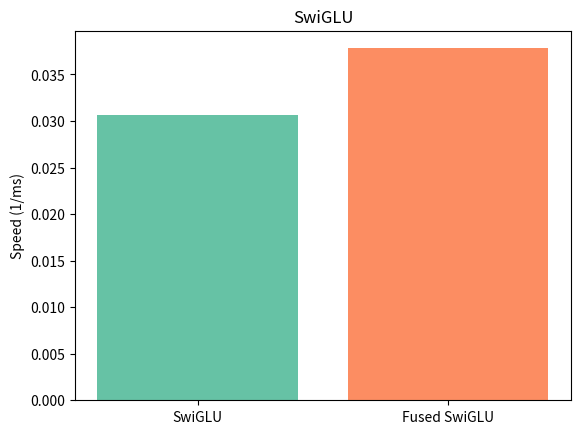

Python code for this plot:
import matplotlib.pyplot as plt
import pandas as pd
import seaborn as sns

# 데이터 생성
data = {
    "Name": ["SwiGLU", "Fused SwiGLU"],
    "Duration": ["32.655 ms", "26.445 ms"],
}

df = pd.DataFrame(data)

# Duration을 ms 단위의 float로 변환
df["Duration"] = df["Duration"].apply(
    lambda x: float(x.replace(" μs", "")) / 1000
    if " μs" in x
    else float(x.replace(" ms", ""))
)
colors = sns.color_palette("Set2", len(df["Name"]))
# 속도 (연산속도 = 1/시간) 계산
df["Speed"] = 1 / df["Duration"]
title = "SwiGLU"
# 바 그래프 그리기
plt.bar(df["Name"], df["Speed"], color=colors)
plt.ylabel("Speed (1/ms)")
plt.title(title)
# plt.savefig(f"./graph/{title}.png")
plt.show()

# 속도 향상률 계산
speed_increase = ((df.loc[1, "Speed"] - df.loc[0, "Speed"]) / df.loc[0, "Speed"]) * 100

# 결과 출력
print(f"Fused SwiGlu is {speed_increase:.2f}% faster than SwiGLU.")
